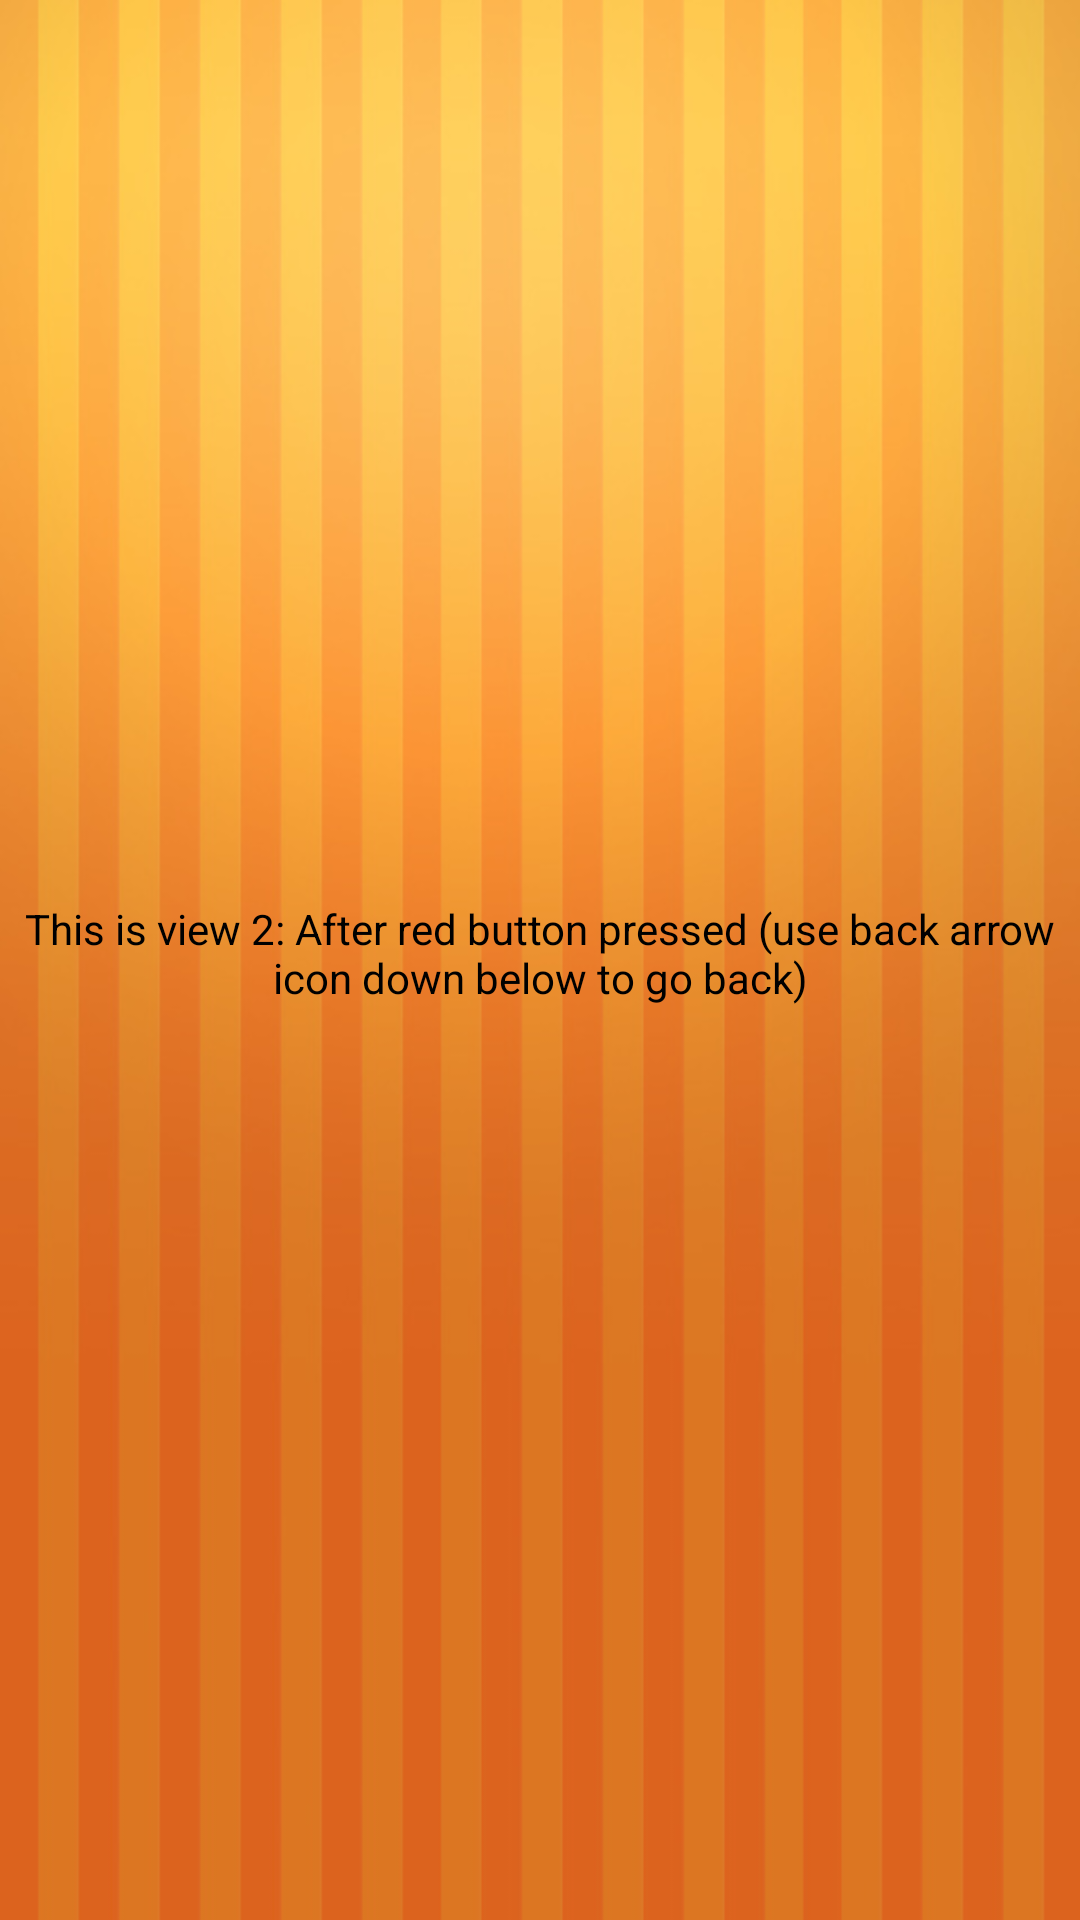

Android layout source for this screen:
<!-- AndroidManifest.xml: fallback theme Theme.MaterialComponents.DayNight.NoActionBar -->
<!-- res/layout/game.xml -->
<LinearLayout xmlns:android="http://schemas.android.com/apk/res/android"
    android:layout_width="fill_parent"
    android:layout_height="fill_parent"
    android:orientation="vertical" 
    android:background="@drawable/background">

    <TextView
        android:id="@+id/textViewId1"
        android:layout_width="fill_parent"
        android:layout_height="wrap_content"
        android:gravity="center"
        android:text="@string/frame"
        android:paddingTop="300dp"
        android:textColor="#000000" />

  </LinearLayout>
<!-- resources referenced by this layout -->
<resources>
  <!-- drawable background: jpg bitmap (drawable-nodpi, 100740 bytes) -->
  <string name="frame">This is view 2: After red button pressed (use back arrow  icon down below to go back)</string>
</resources>
